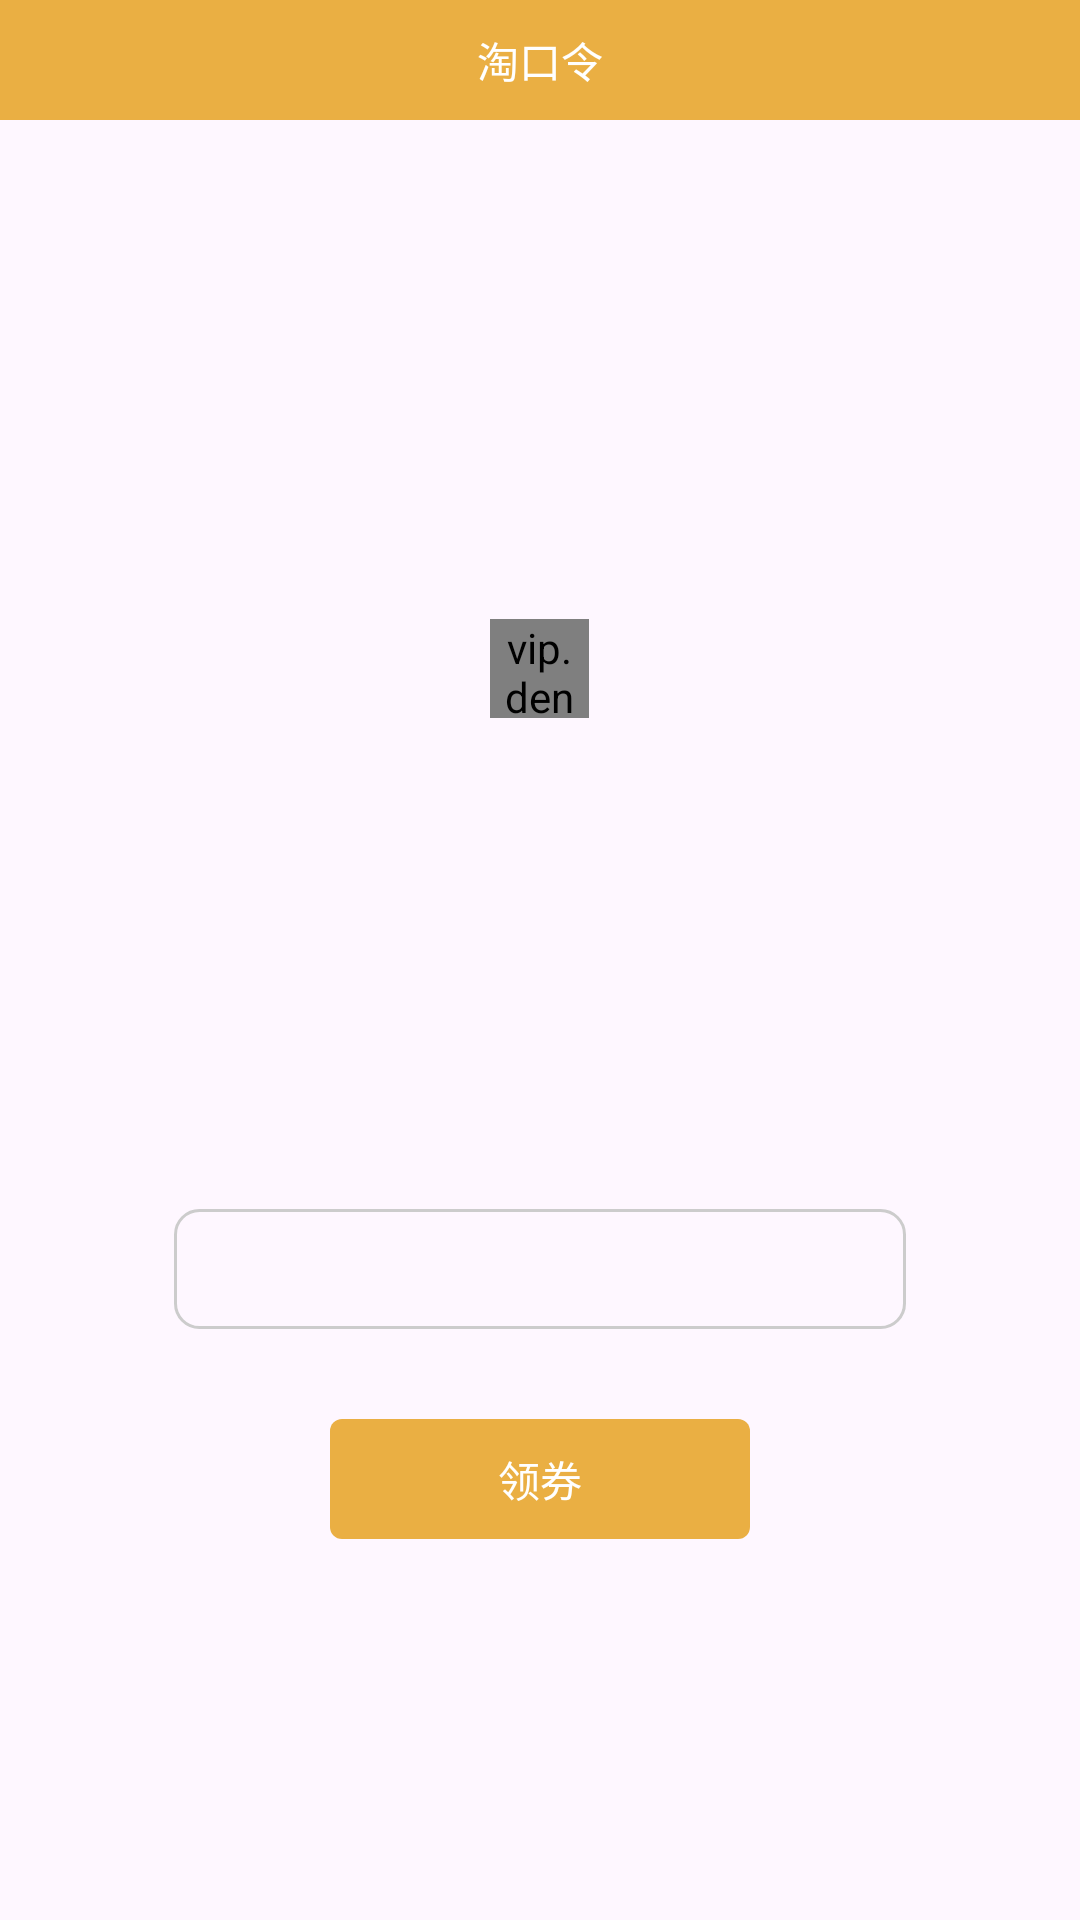

Here is an Android app screen rendered from its layout file. Give the layout XML and the strings, colors and styles it references.
<!-- AndroidManifest.xml: application theme Theme.Feitianunion -->
<!-- res/layout/activity_ticket.xml -->
<?xml version="1.0" encoding="utf-8"?>
<LinearLayout xmlns:android="http://schemas.android.com/apk/res/android"
    xmlns:tools="http://schemas.android.com/tools"
    android:id="@+id/main"
    android:layout_width="match_parent"
    android:layout_height="match_parent"
    tools:context=".ui.activity.TicketActivity"
    android:orientation="vertical">

    <RelativeLayout
        android:layout_width="match_parent"
        android:layout_height="40dp"
        android:background="@color/colorPrimary">
        <ImageView
            android:id="@+id/back"
            android:layout_width="wrap_content"
            android:layout_height="wrap_content"
            android:layout_centerVertical="true"
            android:padding="10dp"
            android:src="@mipmap/back"/>

        <TextView
            android:layout_width="wrap_content"
            android:layout_height="wrap_content"
            android:layout_centerInParent="true"
            android:textColor="@color/white"
            android:text="淘口令"/>
    </RelativeLayout>

    <LinearLayout
        android:layout_width="match_parent"
        android:layout_height="wrap_content"
        android:gravity="center"
        android:orientation="vertical">

        <RelativeLayout
            android:layout_width="wrap_content"
            android:layout_marginTop="33dp"
            android:layout_height="wrap_content"
            android:gravity="center">

            <ImageView
                android:id="@+id/ticket_img"
                android:layout_width="300dp"
                android:layout_height="300dp"
                android:src="@color/gray"/>

            <vip.dengwj.feitian_union.ui.custom.LoadingView
                android:id="@+id/loading"
                android:layout_centerInParent="true"
                android:layout_width="33dp"
                android:layout_height="33dp" />

            <TextView
                android:id="@+id/error"
                android:layout_width="wrap_content"
                android:layout_height="wrap_content"
                android:text="加载出错，请稍后重试..."
                android:textColor="@color/white"
                android:layout_centerInParent="true"
                android:visibility="gone"/>
        </RelativeLayout>

        <TextView
            android:id="@+id/ticket_code"
            android:layout_width="244dp"
            android:layout_height="40dp"
            android:background="@drawable/ticket_bg"
            android:layout_marginTop="30dp"
            android:gravity="center"/>
        
        <TextView
            android:id="@+id/ticket_lq"
            android:layout_width="140dp"
            android:layout_height="40dp"
            android:text="领券"
            android:gravity="center"
            android:textColor="@color/white"
            android:layout_marginTop="30dp"
            android:background="@drawable/title_bg"
            android:enabled="false"/>
    </LinearLayout>
</LinearLayout>
<!-- resources referenced by this layout -->
<resources>
  <color name="colorPrimary">#eaaf43</color>
  <color name="white">#FFFFFFFF</color>
  <!-- drawable ticket_bg (drawable) -->
  <?xml version="1.0" encoding="utf-8"?>
  <shape xmlns:android="http://schemas.android.com/apk/res/android">
      <corners android:radius="8dp" />
      <stroke android:width="1dp" android:color="#ccc" />
  </shape>
  <!-- drawable title_bg (drawable) -->
  <?xml version="1.0" encoding="utf-8"?>
  <shape xmlns:android="http://schemas.android.com/apk/res/android">
  
      <solid android:color="@color/colorPrimary" />
      <corners android:radius="4dp" />
      <size android:width="10dp" android:height="4dp" />
  </shape>
  <style name="Theme.Feitianunion" parent="Base.Theme.Feitianunion" />
  <style name="Base.Theme.Feitianunion" parent="Theme.Material3.DayNight.NoActionBar">
          
          
      </style>
</resources>
